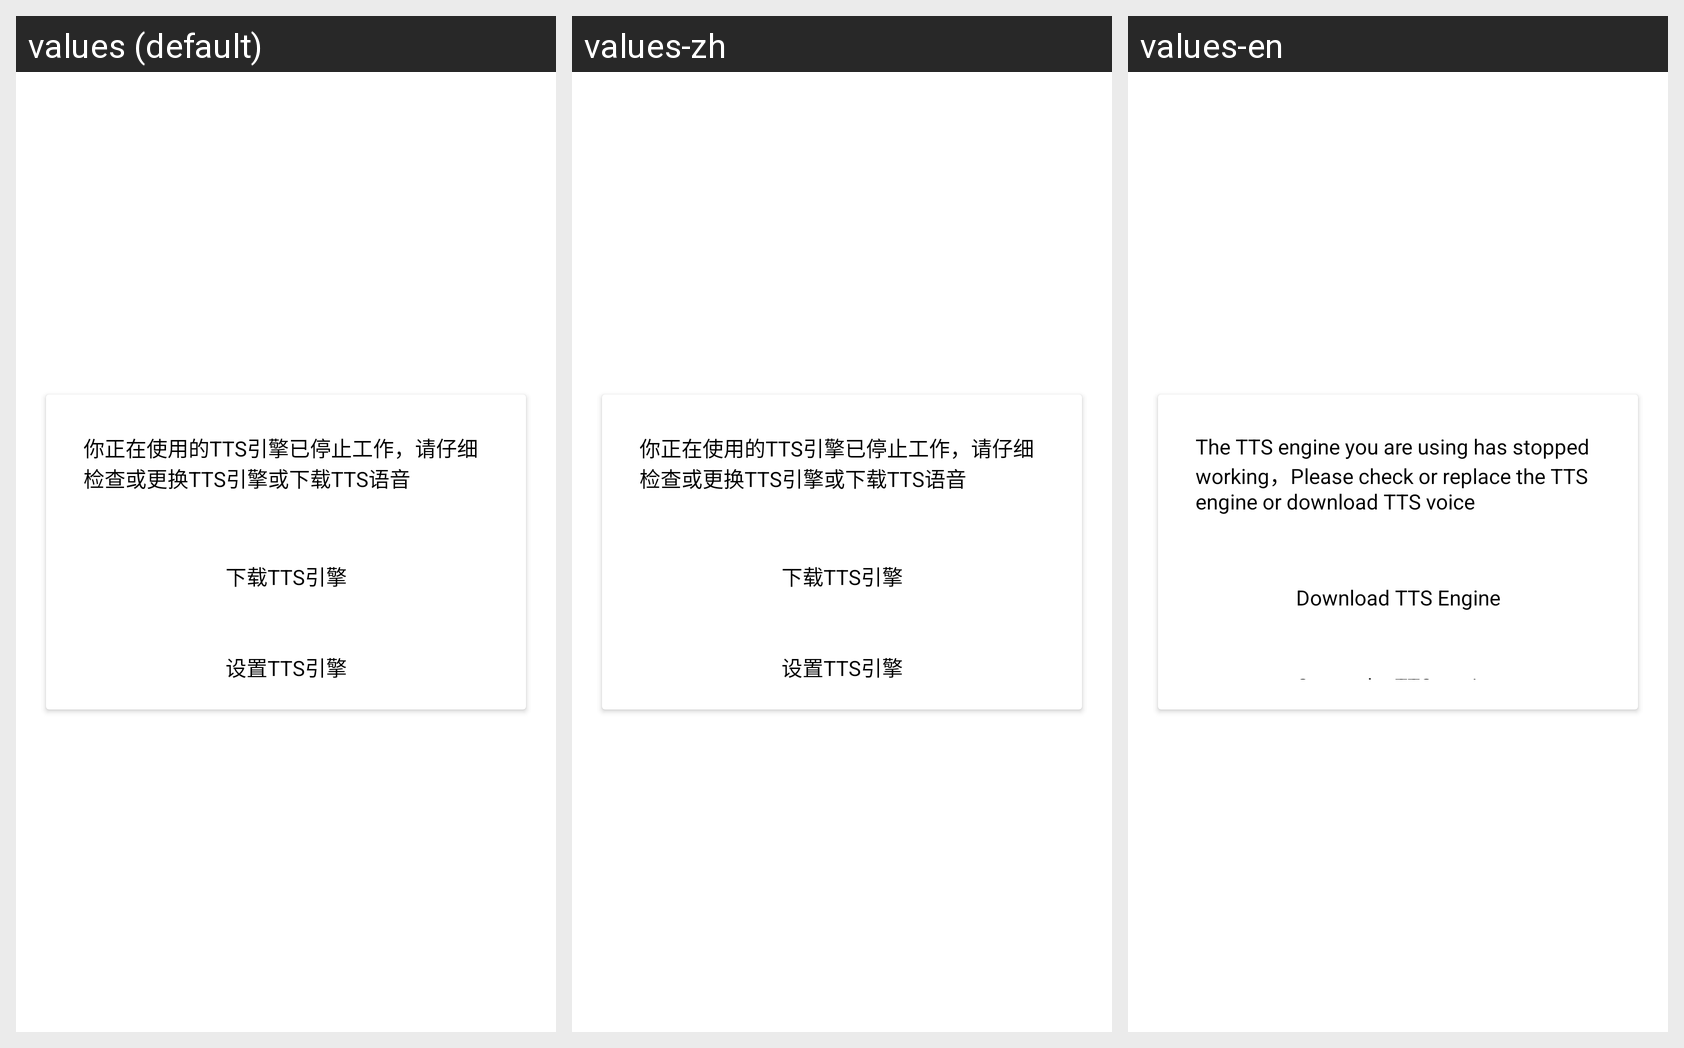

The Android screen above is rendered under several locales of the same app. Produce the string resources it draws, with the default and per-locale values.
Android screen res/layout/lw_dialog_tts.xml rendered under 3 locales, left to right: values (default), values-zh, values-en. Device: Nexus 5 (rendered at 1080×1920; each locale shown at half size, 540×960, under a caption strip naming it); theme Theme.MaterialComponents.DayNight.NoActionBar.
Strings drawn on this screen, with the default value and each locale's value (text and hints the layout hard-codes, and strings that could not be matched under every locale, appear in the picture but are not listed):

lw_tts_tips
  values: 你正在使用的TTS引擎已停止工作，请仔细检查或更换TTS引擎或下载TTS语音
  values-zh: 你正在使用的TTS引擎已停止工作，请仔细检查或更换TTS引擎或下载TTS语音  [not translated; the default value is used]
  values-en: The TTS engine you are using has stopped working，Please check or replace the TTS engine or download TTS voice

lw_down_tts
  values: 下载TTS引擎
  values-zh: 下载TTS引擎  [not translated; the default value is used]
  values-en: Download TTS Engine

lw_set_tts
  values: 设置TTS引擎
  values-zh: 设置TTS引擎  [not translated; the default value is used]
  values-en: Set up the TTS engine
